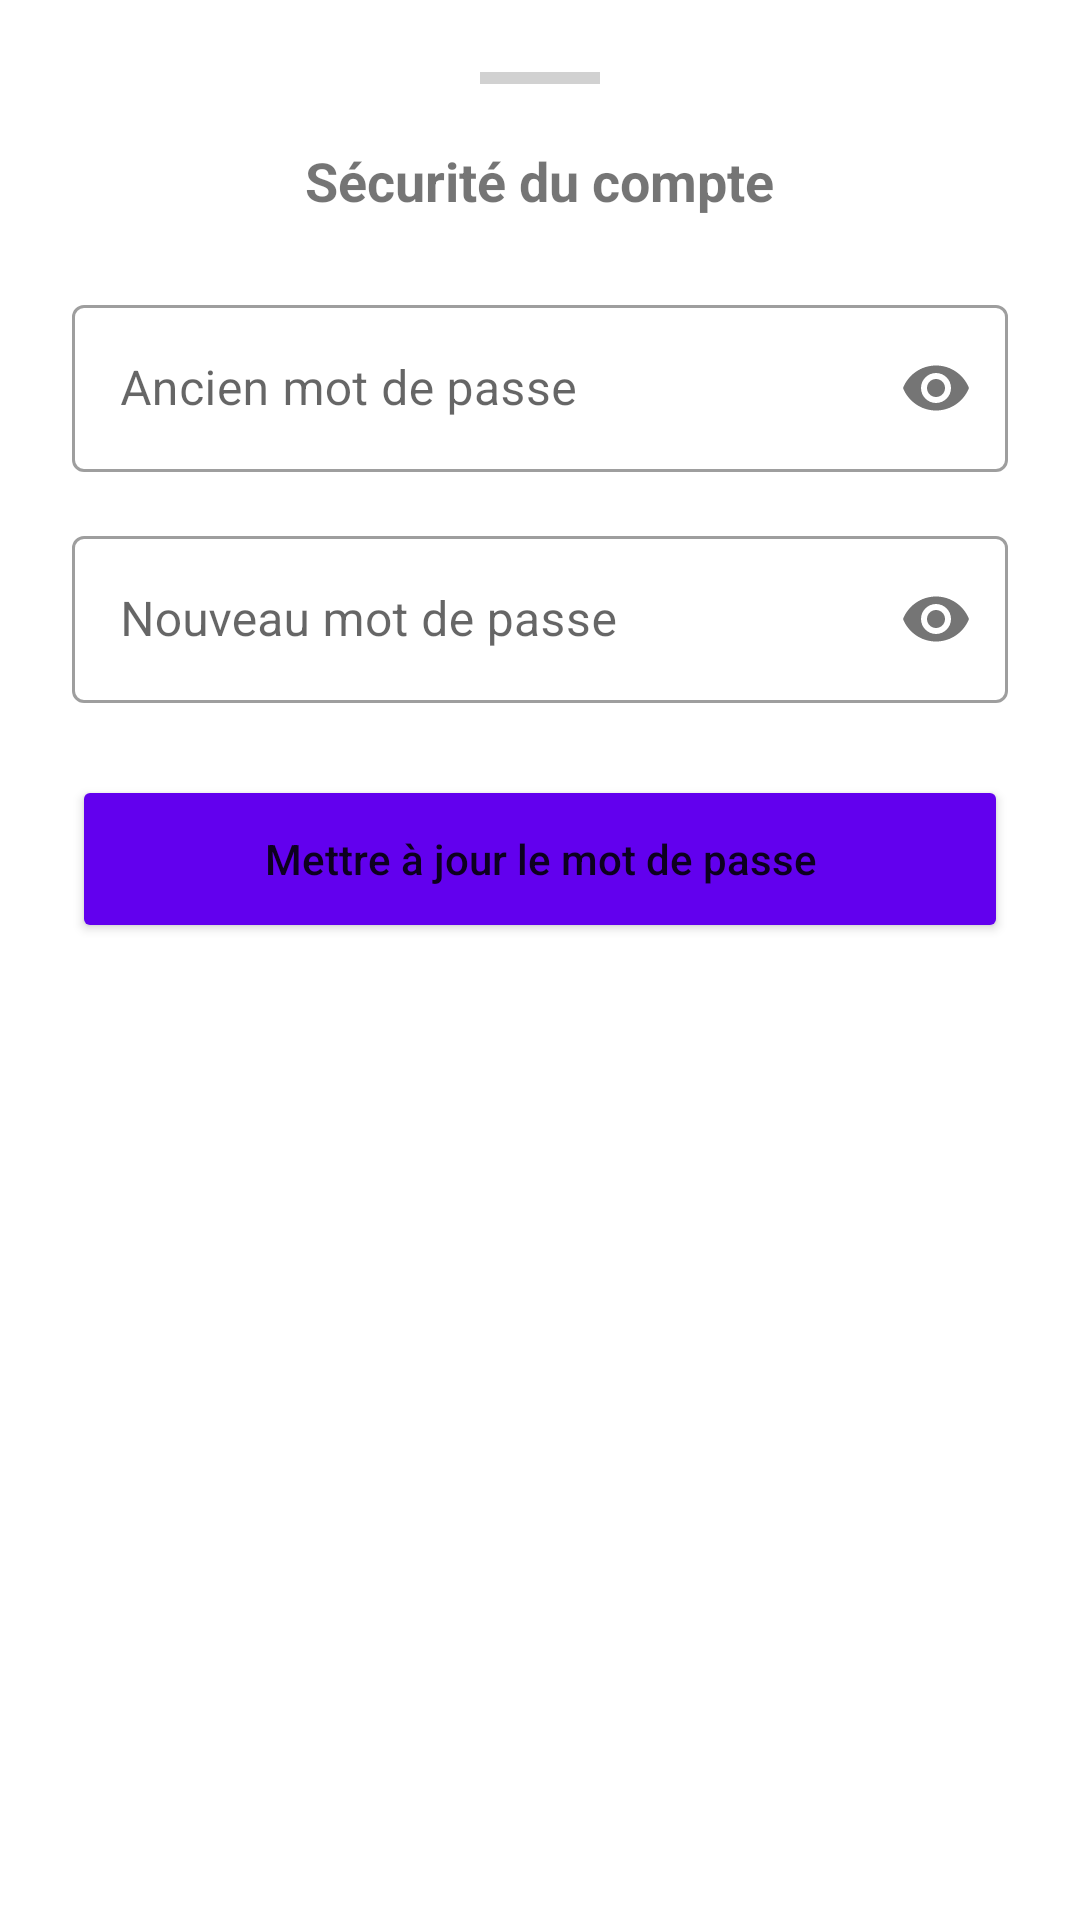

Write the Android layout XML for this screen, with the resource values it uses.
<!-- AndroidManifest.xml: application theme Theme.NumidiaPath -->
<!-- res/layout/layout_change_password.xml -->
<?xml version="1.0" encoding="utf-8"?>
<LinearLayout xmlns:android="http://schemas.android.com/apk/res/android"
    xmlns:app="http://schemas.android.com/apk/res-auto"
    android:layout_width="match_parent"
    android:layout_height="wrap_content"
    android:orientation="vertical"
    android:padding="24dp"
    android:background="@drawable/bg_bottom_sheet">

    <View
        android:layout_width="40dp"
        android:layout_height="4dp"
        android:layout_gravity="center_horizontal"
        android:background="#D1D1D1"
        android:layout_marginBottom="20dp"/>

    <TextView
        android:layout_width="wrap_content"
        android:layout_height="wrap_content"
        android:text="Sécurité du compte"
        android:textStyle="bold"
        android:textSize="18sp"
        android:layout_gravity="center_horizontal"
        android:layout_marginBottom="24dp"/>

    <com.google.android.material.textfield.TextInputLayout
        android:layout_width="match_parent"
        android:layout_height="wrap_content"
        android:hint="Ancien mot de passe"
        app:passwordToggleEnabled="true"
        style="@style/Widget.MaterialComponents.TextInputLayout.OutlinedBox">
        <com.google.android.material.textfield.TextInputEditText
            android:id="@+id/oldPassword"
            android:layout_width="match_parent"
            android:layout_height="wrap_content"
            android:inputType="textPassword"/>
    </com.google.android.material.textfield.TextInputLayout>

    <com.google.android.material.textfield.TextInputLayout
        android:layout_width="match_parent"
        android:layout_height="wrap_content"
        android:layout_marginTop="16dp"
        android:hint="Nouveau mot de passe"
        app:passwordToggleEnabled="true"
        style="@style/Widget.MaterialComponents.TextInputLayout.OutlinedBox">
        <com.google.android.material.textfield.TextInputEditText
            android:id="@+id/newPassword"
            android:layout_width="match_parent"
            android:layout_height="wrap_content"
            android:inputType="textPassword"/>
    </com.google.android.material.textfield.TextInputLayout>

    <Button
        android:id="@+id/btnConfirmPassword"
        android:layout_width="match_parent"
        android:layout_height="56dp"
        android:layout_marginTop="24dp"
        android:text="Mettre à jour le mot de passe"
        android:textAllCaps="false"
        android:backgroundTint="#6200EE"
        app:cornerRadius="12dp"/>
</LinearLayout>
<!-- resources referenced by this layout -->
<resources>
  <style name="Theme.NumidiaPath" parent="Theme.MaterialComponents.DayNight.NoActionBar">
          <item name="colorPrimary">#6200EE</item>
          <item name="colorPrimaryVariant">#3700B3</item>
          <item name="colorOnPrimary">@android:color/white</item>
  
          <item name="android:statusBarColor">@android:color/white</item>
          <item name="android:windowLightStatusBar">true</item>
      </style>
</resources>
